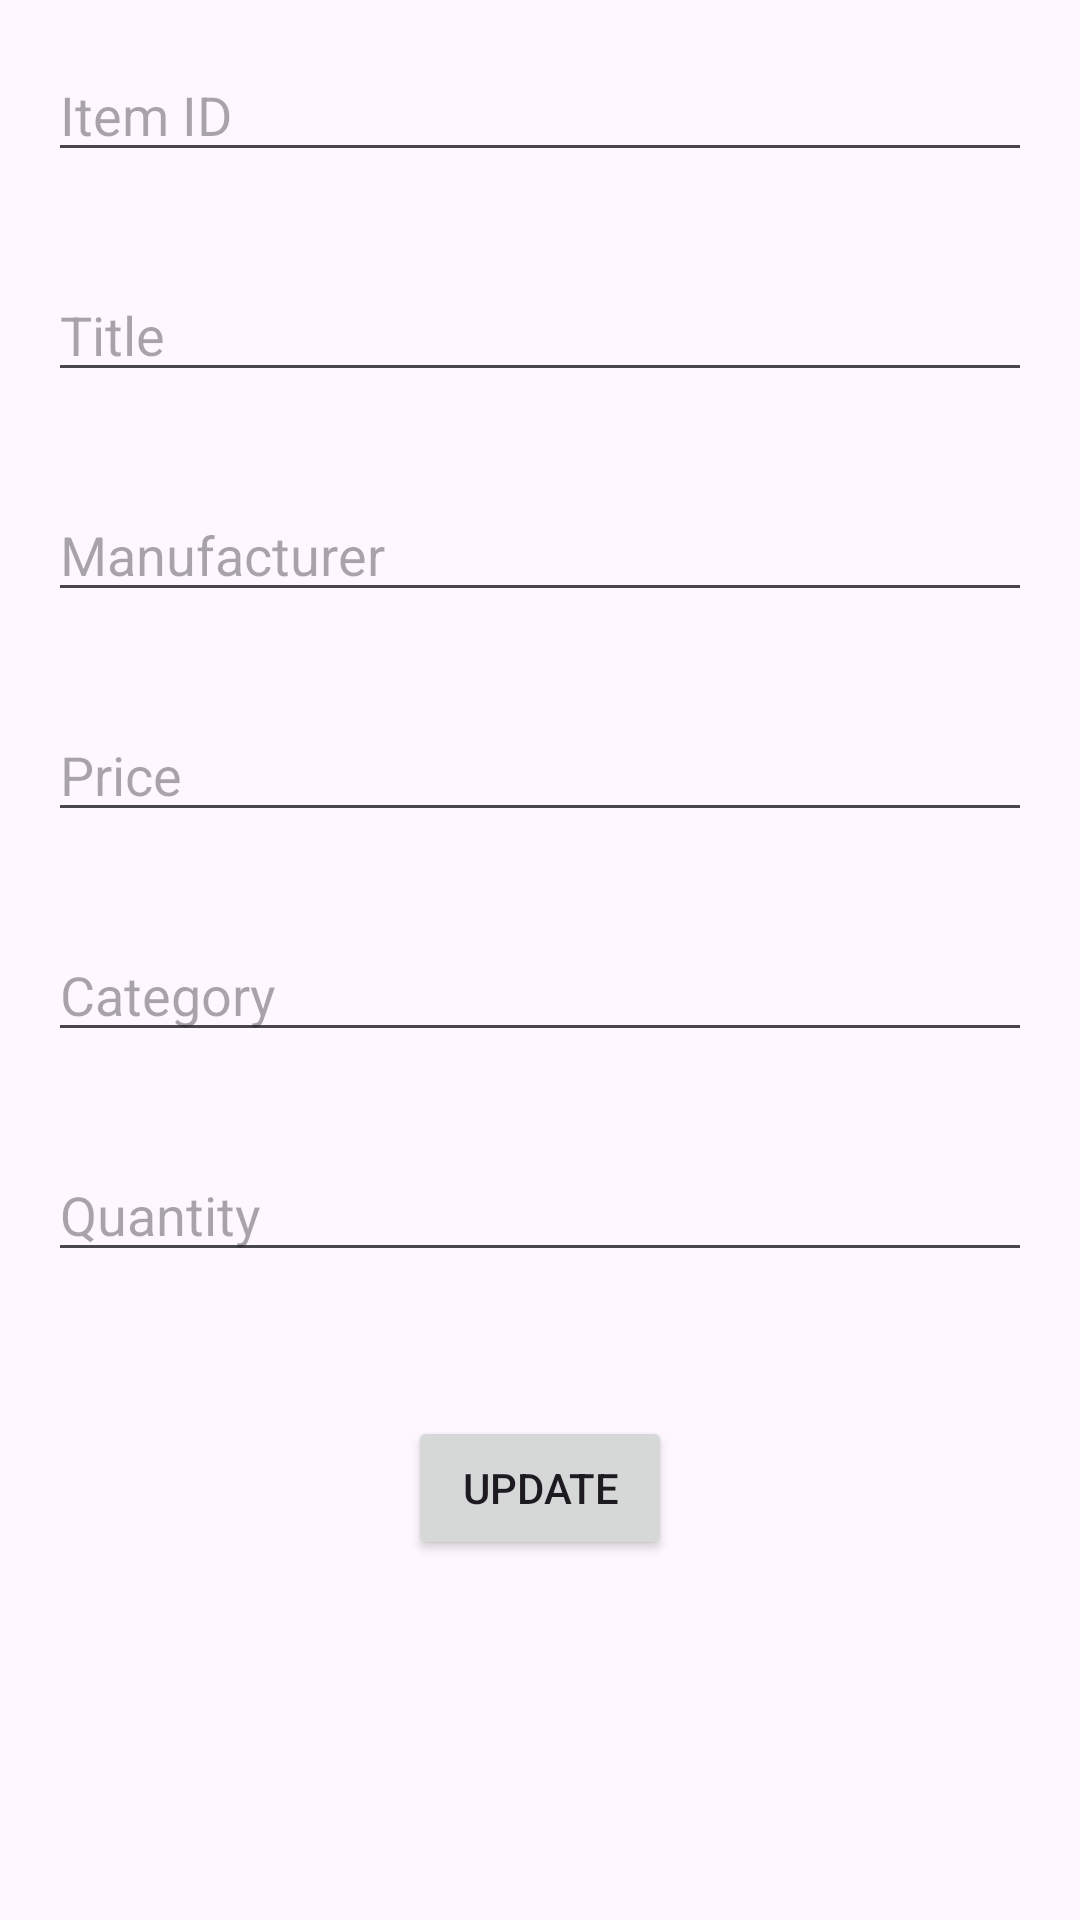

This screen was rendered from an Android layout file. Write that file and the resources it references.
<!-- AndroidManifest.xml: application theme Theme.SPCA -->
<!-- res/layout/activity_update_stock.xml -->
<?xml version="1.0" encoding="utf-8"?>
<RelativeLayout xmlns:android="http://schemas.android.com/apk/res/android"
    android:layout_width="match_parent"
    android:layout_height="match_parent">

    <EditText
        android:id="@+id/itemIdEditText"
        android:layout_width="match_parent"
        android:layout_height="wrap_content"
        android:hint="Item ID"
        android:layout_margin="16dp"/>

    <Button
        android:id="@+id/getButton"
        android:layout_width="wrap_content"
        android:layout_height="wrap_content"
        android:text="Get"
        android:layout_toEndOf="@id/itemIdEditText"
        android:layout_marginStart="16dp"/>

    <EditText
        android:id="@+id/titleEditText"
        android:layout_width="match_parent"
        android:layout_height="wrap_content"
        android:hint="Title"
        android:layout_below="@id/itemIdEditText"
        android:layout_margin="16dp"/>

    <EditText
        android:id="@+id/manufacturerEditText"
        android:layout_width="match_parent"
        android:layout_height="wrap_content"
        android:hint="Manufacturer"
        android:layout_below="@id/titleEditText"
        android:layout_margin="16dp"/>

    <EditText
        android:id="@+id/priceEditText"
        android:layout_width="match_parent"
        android:layout_height="wrap_content"
        android:hint="Price"
        android:layout_below="@id/manufacturerEditText"
        android:layout_margin="16dp"/>

    <EditText
        android:id="@+id/categoryEditText"
        android:layout_width="match_parent"
        android:layout_height="wrap_content"
        android:hint="Category"
        android:layout_below="@id/priceEditText"
        android:layout_margin="16dp"/>

    <EditText
        android:id="@+id/quantityEditText"
        android:layout_width="match_parent"
        android:layout_height="wrap_content"
        android:hint="Quantity"
        android:layout_below="@id/categoryEditText"
        android:layout_margin="16dp"/>

    <Button
        android:id="@+id/updateButton"
        android:layout_width="wrap_content"
        android:layout_height="wrap_content"
        android:text="Update"
        android:layout_below="@id/quantityEditText"
        android:layout_centerHorizontal="true"
        android:layout_marginTop="32dp"/>

</RelativeLayout>
<!-- resources referenced by this layout -->
<resources>
  <style name="Theme.SPCA" parent="Base.Theme.SPCA" />
  <style name="Base.Theme.SPCA" parent="Theme.Material3.DayNight.NoActionBar">
          
          
      </style>
</resources>
